4-way image classification set "dataset" from GitHub (sheikhwasif183/Classification-and-Sorting-of-Recyclables-from-Trash-); label vocabulary: general waste, glass metal, paper cardboard, plastic items.

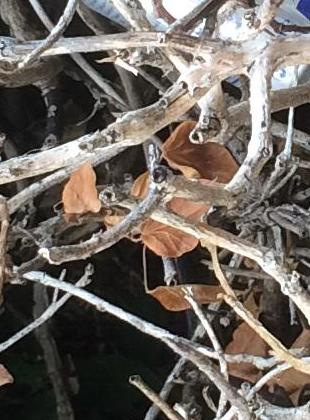
Label: glass metal

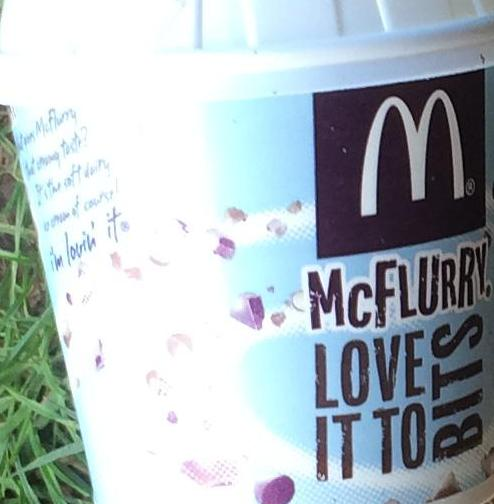
Label: paper cardboard

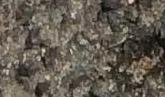
Label: plastic items

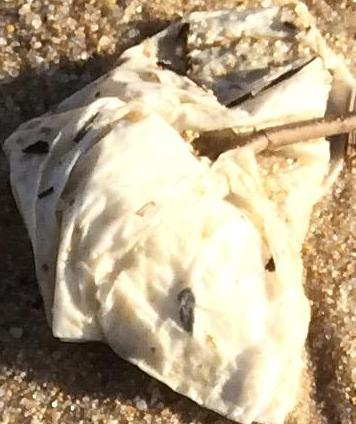
Label: general waste

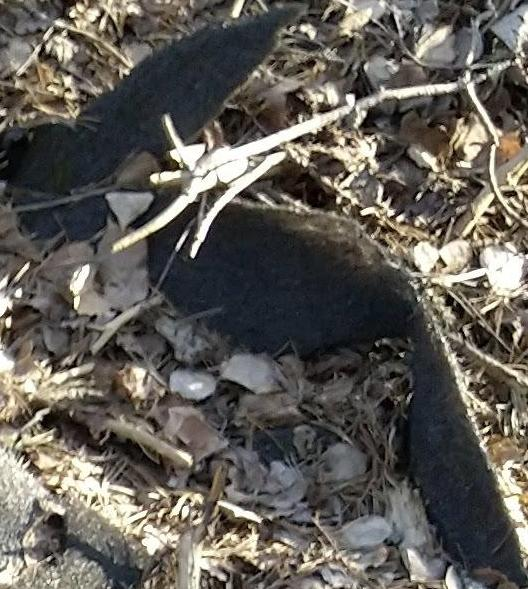
Label: plastic items

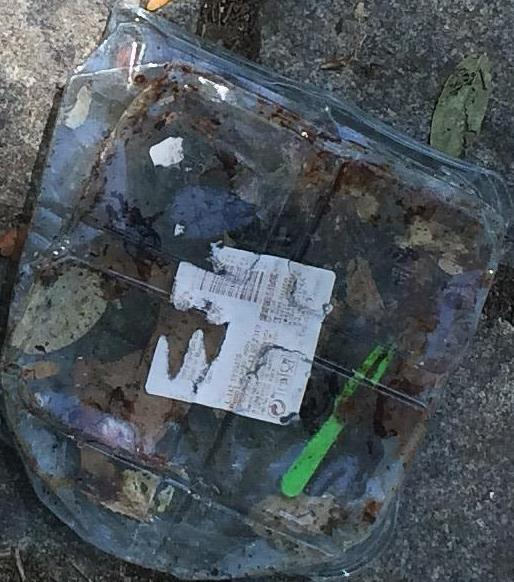
Label: general waste
